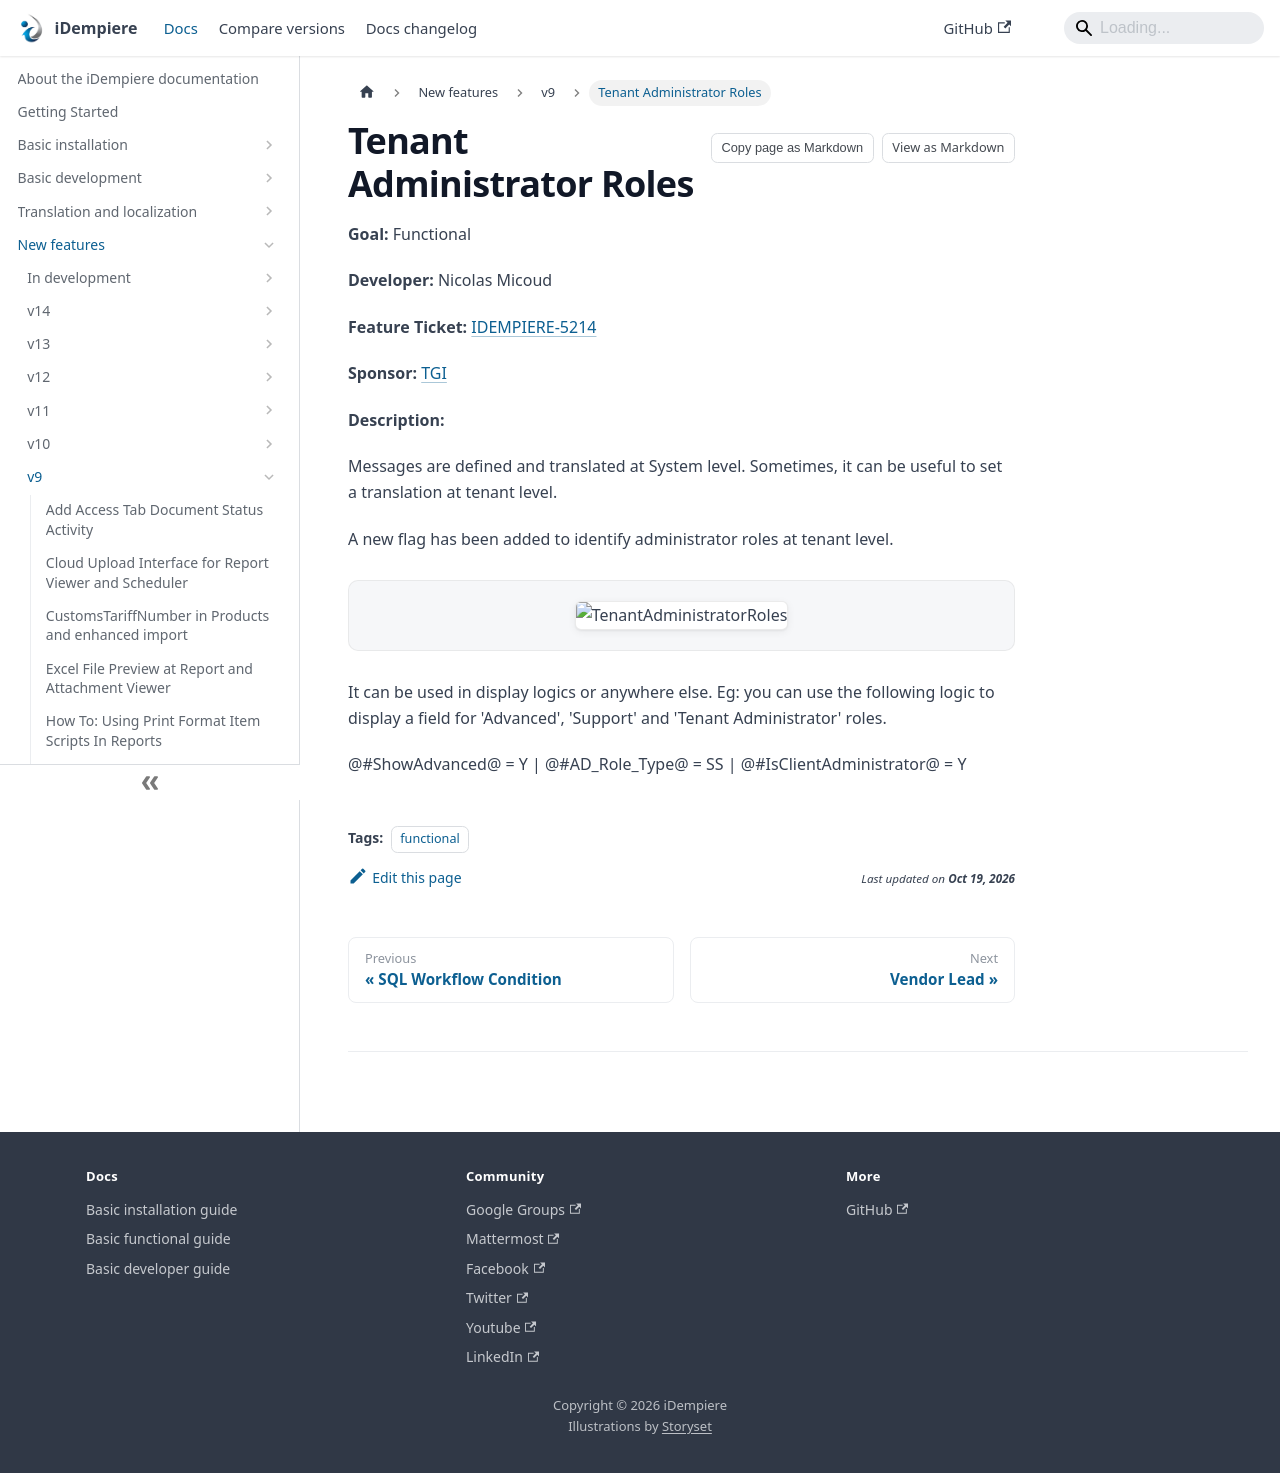

repository: idempiere/idempiere.github.io · page: docs/new-features/v9/tenant-administrator-roles.html · generator: docusaurus

---
sidebar_position: 16
sidebar_label: "Tenant Administrator Roles"
description: "Tenant Administrator Roles: a New Feature in iDempiere 9."
tags: [functional]
---
# Tenant Administrator Roles

**Goal:** Functional

**Developer:**  Nicolas Micoud

**Feature Ticket:** [IDEMPIERE-5214](https://idempiere.atlassian.net/browse/IDEMPIERE-5214)

**Sponsor:** [TGI](http://tgi.eu)

**Description:**

Messages are defined and translated at System level.
Sometimes, it can be useful to set a translation at tenant level.

A new flag has been added to identify administrator roles at tenant level.

![TenantAdministratorRoles](pathname:///img/new-features/v9/TenantAdministratorRoles.png)

It can be used in display logics or anywhere else.
Eg: you can use the following logic to display a field for 'Advanced', 'Support' and 'Tenant Administrator' roles.

  @#ShowAdvanced@ = Y | @#AD_Role_Type@ = SS | @#IsClientAdministrator@ = Y
